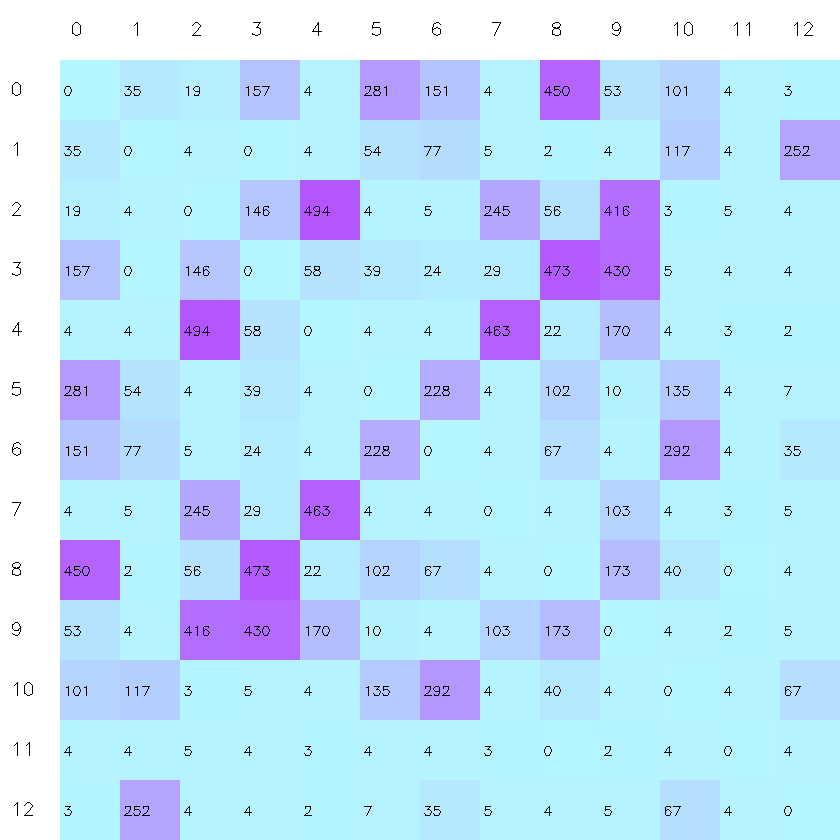

The file beside this chart, header and first rows:
image, foto_000.jpeg, foto_001.jpeg, foto_002.jpeg, foto_003.jpeg, foto_004.jpeg, foto_005.jpeg, foto_006.jpeg, foto_007.jpeg, foto_008.jpeg, foto_009.jpeg, foto_010.jpeg, foto_011.jpeg, foto_012.jpeg
foto_000.jpeg, 0, 35, 19, 157, 4, 281, 151, 4, 450, 53, 101, 4, 3
foto_001.jpeg, 35, 0, 4, 0, 4, 54, 77, 5, 2, 4, 117, 4, 252
foto_002.jpeg, 19, 4, 0, 146, 494, 4, 5, 245, 56, 416, 3, 5, 4
foto_003.jpeg, 157, 0, 146, 0, 58, 39, 24, 29, 473, 430, 5, 4, 4
foto_004.jpeg, 4, 4, 494, 58, 0, 4, 4, 463, 22, 170, 4, 3, 2
foto_005.jpeg, 281, 54, 4, 39, 4, 0, 228, 4, 102, 10, 135, 4, 7
foto_006.jpeg, 151, 77, 5, 24, 4, 228, 0, 4, 67, 4, 292, 4, 35
foto_007.jpeg, 4, 5, 245, 29, 463, 4, 4, 0, 4, 103, 4, 3, 5
foto_008.jpeg, 450, 2, 56, 473, 22, 102, 67, 4, 0, 173, 40, 0, 4
foto_009.jpeg, 53, 4, 416, 430, 170, 10, 4, 103, 173, 0, 4, 2, 5
foto_010.jpeg, 101, 117, 3, 5, 4, 135, 292, 4, 40, 4, 0, 4, 67
foto_011.jpeg, 4, 4, 5, 4, 3, 4, 4, 3, 0, 2, 4, 0, 4
foto_012.jpeg, 3, 252, 4, 4, 2, 7, 35, 5, 4, 5, 67, 4, 0
